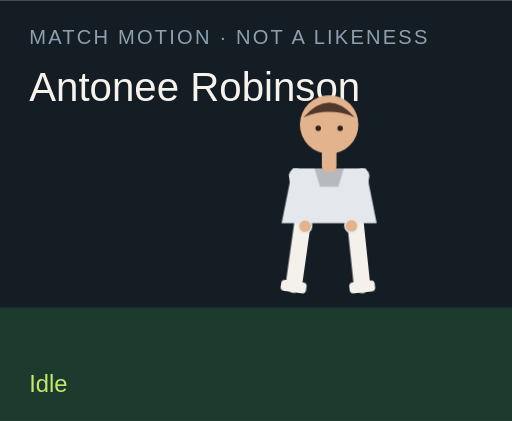
t = 0.00 s
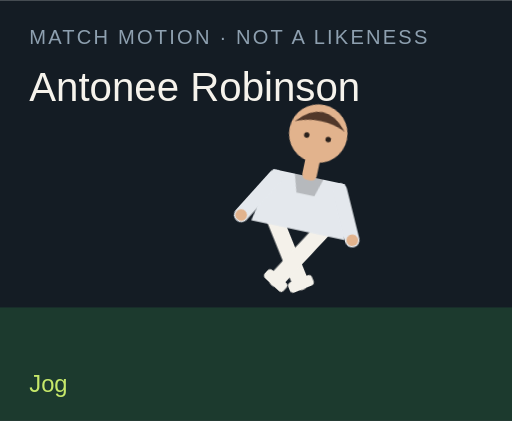
t = 1.50 s
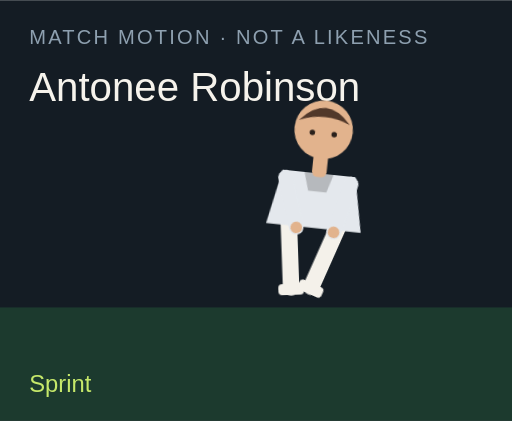
t = 3.00 s
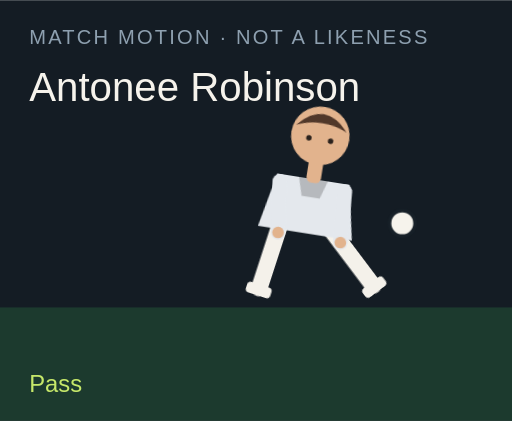
t = 4.50 s
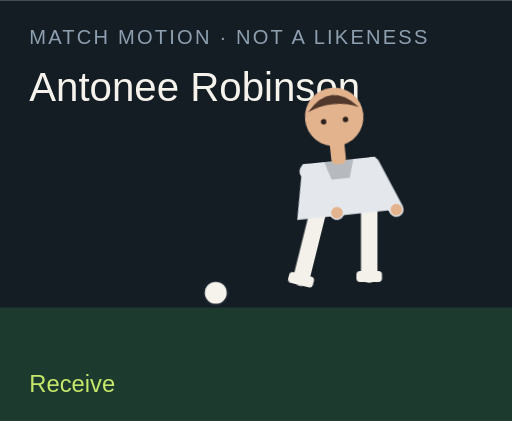
t = 6.00 s
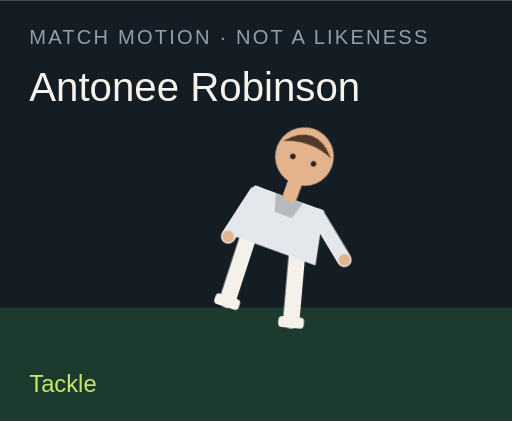
t = 7.50 s

The animated SVG that drew these frames (rendered in a browser with its animation timeline set to each time). Animation: 18 CSS @keyframes rules; one cycle of 9.00 s, repeats indefinitely.

<?xml version="1.0" encoding="UTF-8"?>
<svg xmlns="http://www.w3.org/2000/svg" viewBox="0 0 280 230" role="img">
  <style>@media (prefers-reduced-motion: reduce){animate,animateTransform{display:none}}</style>
  <rect width="280" height="230" fill="#141c24"/>
  <rect y="168" width="280" height="62" fill="#1c3a2e"/>
  <text x="16" y="24" fill="#8ea0b0" font-family="Arial,sans-serif" font-size="11" letter-spacing="1.2">MATCH MOTION · NOT A LIKENESS</text>
  <text x="16" y="55" fill="#f6f3ec" font-family="Impact,sans-serif" font-size="22">Antonee Robinson</text>
  <circle r="7" fill="#f6f3ec" stroke="#172028" stroke-width="2" id="motion-48892" cx="150" cy="160" opacity="0">
    
    
    
  </circle>
  <g transform="translate(132 40)">
    <g id="motion-48914" transform="rotate(0 48 90)">
      
      <g id="motion-48916" transform="translate(0 0)">
        
        <g transform="translate(34 78)"><g id="motion-48918" transform="rotate(8)"><path d="M0 0 V38" stroke="#f4f1ea" stroke-width="9" stroke-linecap="round"/><rect x="-7" y="36" width="14" height="6" rx="2" fill="#f4f1ea"/></g></g>
        <g transform="translate(62 78)"><g id="motion-48920" transform="rotate(-6)"><path d="M0 0 V38" stroke="#f4f1ea" stroke-width="9" stroke-linecap="round"/><rect x="-7" y="36" width="14" height="6" rx="2" fill="#f4f1ea"/></g></g>
        <path d="M28 52 h40 l6 30 H22 Z" fill="#e4e8ed"/>
        <path d="M40 52 h16 l-3 10 H43 Z" fill="#000" opacity=".2"/>
        <g transform="translate(30 56)"><g id="motion-48922" transform="rotate(-10)"><path d="M0 0 V28" stroke="#e4e8ed" stroke-width="8" stroke-linecap="round"/><circle cx="0" cy="28" r="3.2" fill="#e2b38d"/></g></g>
        <g transform="translate(66 56)"><g id="motion-48924" transform="rotate(12)"><path d="M0 0 V28" stroke="#e4e8ed" stroke-width="8" stroke-linecap="round"/><circle cx="0" cy="28" r="3.2" fill="#e2b38d"/></g></g>
        <rect x="44" y="40" width="8" height="14" rx="3" fill="#e2b38d"/>
        <circle cx="48" cy="28" r="16" fill="#e2b38d"/>
        <path d="M34 24 Q48 8 62 24 Q48 18 34 24" fill="#51382a"/>
        <circle cx="42" cy="30" r="1.5" fill="#2a211c"/><circle cx="54" cy="30" r="1.5" fill="#2a211c"/>
      </g>
    </g>
  </g>
  <text x="16" y="214" fill="#c6e86a" font-family="Arial,sans-serif" font-size="13" opacity="1" id="motion-48896">Idle</text><text x="16" y="214" fill="#c6e86a" font-family="Arial,sans-serif" font-size="13" opacity="0" id="motion-48898">Jog</text><text x="16" y="214" fill="#c6e86a" font-family="Arial,sans-serif" font-size="13" opacity="0" id="motion-48900">Sprint</text><text x="16" y="214" fill="#c6e86a" font-family="Arial,sans-serif" font-size="13" opacity="0" id="motion-48902">Dribble</text><text x="16" y="214" fill="#c6e86a" font-family="Arial,sans-serif" font-size="13" opacity="0" id="motion-48904">Pass</text><text x="16" y="214" fill="#c6e86a" font-family="Arial,sans-serif" font-size="13" opacity="0" id="motion-48906">Shoot</text><text x="16" y="214" fill="#c6e86a" font-family="Arial,sans-serif" font-size="13" opacity="0" id="motion-48908">Receive</text><text x="16" y="214" fill="#c6e86a" font-family="Arial,sans-serif" font-size="13" opacity="0" id="motion-48910">Tackle</text><text x="16" y="214" fill="#c6e86a" font-family="Arial,sans-serif" font-size="13" opacity="0" id="motion-48912">Point</text>
<style>@keyframes track-48893{0%{cx:150px}11.1%{cx:156px}22.2%{cx:164px}33.300000000000004%{cx:142px}44.4%{cx:190px}55.60000000000001%{cx:250px}66.7%{cx:118px}77.8%{cx:150px}88.9%{cx:150px}100%{cx:150px}}@keyframes track-48894{0%{cy:160px}11.1%{cy:158px}22.2%{cy:154px}33.300000000000004%{cy:156px}44.4%{cy:148px}55.60000000000001%{cy:96px}66.7%{cy:160px}77.8%{cy:160px}88.9%{cy:160px}100%{cy:160px}}@keyframes track-48895{0%{opacity:0}11.1%{opacity:0}22.2%{opacity:0}33.300000000000004%{opacity:1}44.4%{opacity:1}55.60000000000001%{opacity:1}66.7%{opacity:1}77.8%{opacity:0}88.9%{opacity:0}100%{opacity:0}}@keyframes track-48897{0%{opacity:1}11.1%{opacity:0}22.2%{opacity:0}33.300000000000004%{opacity:0}44.4%{opacity:0}55.60000000000001%{opacity:0}66.7%{opacity:0}77.8%{opacity:0}88.9%{opacity:0}100%{opacity:1}}@keyframes track-48899{0%{opacity:0}11.1%{opacity:1}22.2%{opacity:0}33.300000000000004%{opacity:0}44.4%{opacity:0}55.60000000000001%{opacity:0}66.7%{opacity:0}77.8%{opacity:0}88.9%{opacity:0}100%{opacity:0}}@keyframes track-48901{0%{opacity:0}11.1%{opacity:0}22.2%{opacity:1}33.300000000000004%{opacity:0}44.4%{opacity:0}55.60000000000001%{opacity:0}66.7%{opacity:0}77.8%{opacity:0}88.9%{opacity:0}100%{opacity:0}}@keyframes track-48903{0%{opacity:0}11.1%{opacity:0}22.2%{opacity:0}33.300000000000004%{opacity:1}44.4%{opacity:0}55.60000000000001%{opacity:0}66.7%{opacity:0}77.8%{opacity:0}88.9%{opacity:0}100%{opacity:0}}@keyframes track-48905{0%{opacity:0}11.1%{opacity:0}22.2%{opacity:0}33.300000000000004%{opacity:0}44.4%{opacity:1}55.60000000000001%{opacity:0}66.7%{opacity:0}77.8%{opacity:0}88.9%{opacity:0}100%{opacity:0}}@keyframes track-48907{0%{opacity:0}11.1%{opacity:0}22.2%{opacity:0}33.300000000000004%{opacity:0}44.4%{opacity:0}55.60000000000001%{opacity:1}66.7%{opacity:0}77.8%{opacity:0}88.9%{opacity:0}100%{opacity:0}}@keyframes track-48909{0%{opacity:0}11.1%{opacity:0}22.2%{opacity:0}33.300000000000004%{opacity:0}44.4%{opacity:0}55.60000000000001%{opacity:0}66.7%{opacity:1}77.8%{opacity:0}88.9%{opacity:0}100%{opacity:0}}@keyframes track-48911{0%{opacity:0}11.1%{opacity:0}22.2%{opacity:0}33.300000000000004%{opacity:0}44.4%{opacity:0}55.60000000000001%{opacity:0}66.7%{opacity:0}77.8%{opacity:1}88.9%{opacity:0}100%{opacity:0}}@keyframes track-48913{0%{opacity:0}11.1%{opacity:0}22.2%{opacity:0}33.300000000000004%{opacity:0}44.4%{opacity:0}55.60000000000001%{opacity:0}66.7%{opacity:0}77.8%{opacity:0}88.9%{opacity:1}100%{opacity:0}}@keyframes track-48915{0%{transform:rotate(0deg)}11.1%{transform:rotate(8deg)}22.2%{transform:rotate(16deg)}33.300000000000004%{transform:rotate(6deg)}44.4%{transform:rotate(4deg)}55.60000000000001%{transform:rotate(14deg)}66.7%{transform:rotate(-6deg)}77.8%{transform:rotate(34deg)}88.9%{transform:rotate(6deg)}100%{transform:rotate(0deg)}}@keyframes track-48917{0%{transform:translate(0px,0px)}11.1%{transform:translate(0px,-3px)}22.2%{transform:translate(0px,-6px)}33.300000000000004%{transform:translate(0px,-2px)}44.4%{transform:translate(0px,2px)}55.60000000000001%{transform:translate(0px,-4px)}66.7%{transform:translate(0px,1px)}77.8%{transform:translate(0px,10px)}88.9%{transform:translate(0px,-4px)}100%{transform:translate(0px,0px)}}@keyframes track-48919{0%{transform:rotate(8deg)}11.1%{transform:rotate(-26deg)}22.2%{transform:rotate(-42deg)}33.300000000000004%{transform:rotate(-8deg)}44.4%{transform:rotate(6deg)}55.60000000000001%{transform:rotate(12deg)}66.7%{transform:rotate(20deg)}77.8%{transform:rotate(-8deg)}88.9%{transform:rotate(4deg)}100%{transform:rotate(8deg)}}@keyframes track-48921{0%{transform:rotate(-6deg)}11.1%{transform:rotate(24deg)}22.2%{transform:rotate(38deg)}33.300000000000004%{transform:rotate(18deg)}44.4%{transform:rotate(-38deg)}55.60000000000001%{transform:rotate(-54deg)}66.7%{transform:rotate(6deg)}77.8%{transform:rotate(-22deg)}88.9%{transform:rotate(-8deg)}100%{transform:rotate(-6deg)}}@keyframes track-48923{0%{transform:rotate(-10deg)}11.1%{transform:rotate(24deg)}22.2%{transform:rotate(36deg)}33.300000000000004%{transform:rotate(-18deg)}44.4%{transform:rotate(10deg)}55.60000000000001%{transform:rotate(-24deg)}66.7%{transform:rotate(-30deg)}77.8%{transform:rotate(12deg)}88.9%{transform:rotate(14deg)}100%{transform:rotate(-10deg)}}@keyframes track-48925{0%{transform:rotate(12deg)}11.1%{transform:rotate(-20deg)}22.2%{transform:rotate(-32deg)}33.300000000000004%{transform:rotate(14deg)}44.4%{transform:rotate(-26deg)}55.60000000000001%{transform:rotate(18deg)}66.7%{transform:rotate(-22deg)}77.8%{transform:rotate(-6deg)}88.9%{transform:rotate(-96deg)}100%{transform:rotate(12deg)}}@media(prefers-reduced-motion:no-preference){#motion-48892{animation:track-48893 9s linear infinite both,track-48894 9s linear infinite both,track-48895 9s steps(1,end) infinite both}#motion-48896{animation:track-48897 9s steps(1,end) infinite both}#motion-48898{animation:track-48899 9s steps(1,end) infinite both}#motion-48900{animation:track-48901 9s steps(1,end) infinite both}#motion-48902{animation:track-48903 9s steps(1,end) infinite both}#motion-48904{animation:track-48905 9s steps(1,end) infinite both}#motion-48906{animation:track-48907 9s steps(1,end) infinite both}#motion-48908{animation:track-48909 9s steps(1,end) infinite both}#motion-48910{animation:track-48911 9s steps(1,end) infinite both}#motion-48912{animation:track-48913 9s steps(1,end) infinite both}#motion-48914{animation:track-48915 9s linear infinite both}#motion-48916{animation:track-48917 9s linear infinite both}#motion-48918{animation:track-48919 9s linear infinite both}#motion-48920{animation:track-48921 9s linear infinite both}#motion-48922{animation:track-48923 9s linear infinite both}#motion-48924{animation:track-48925 9s linear infinite both}}</style></svg>
